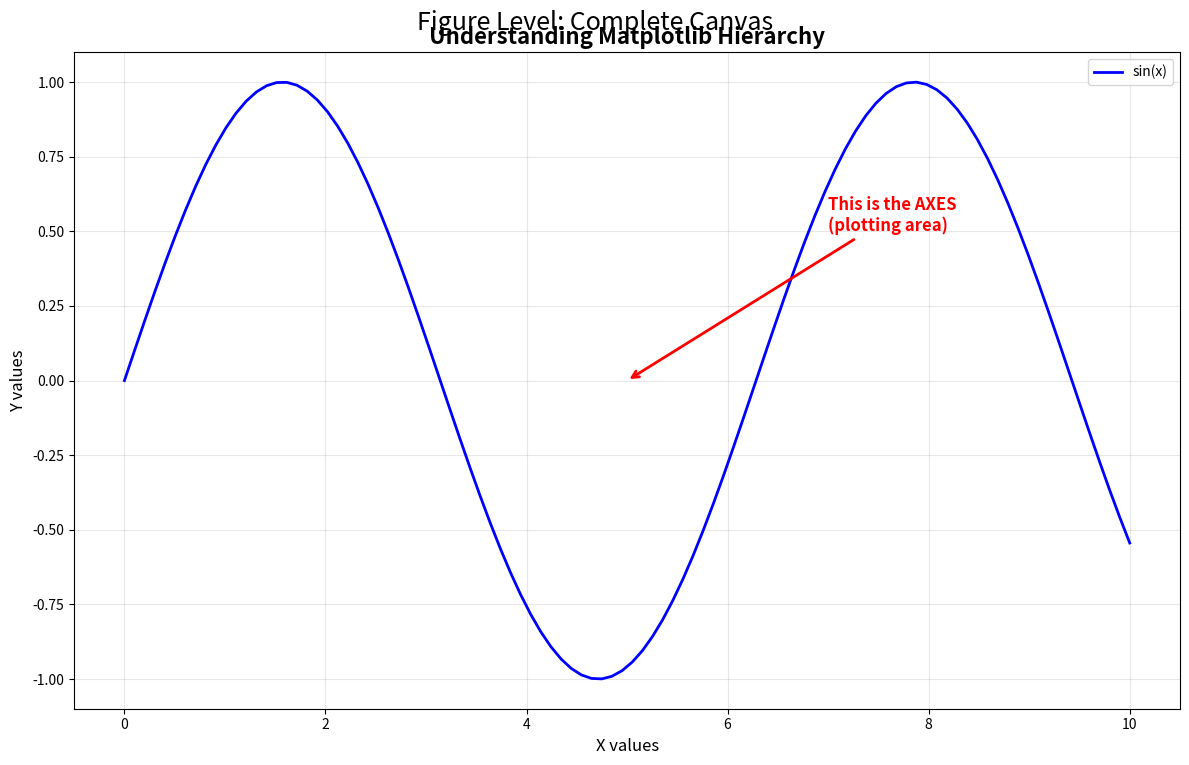
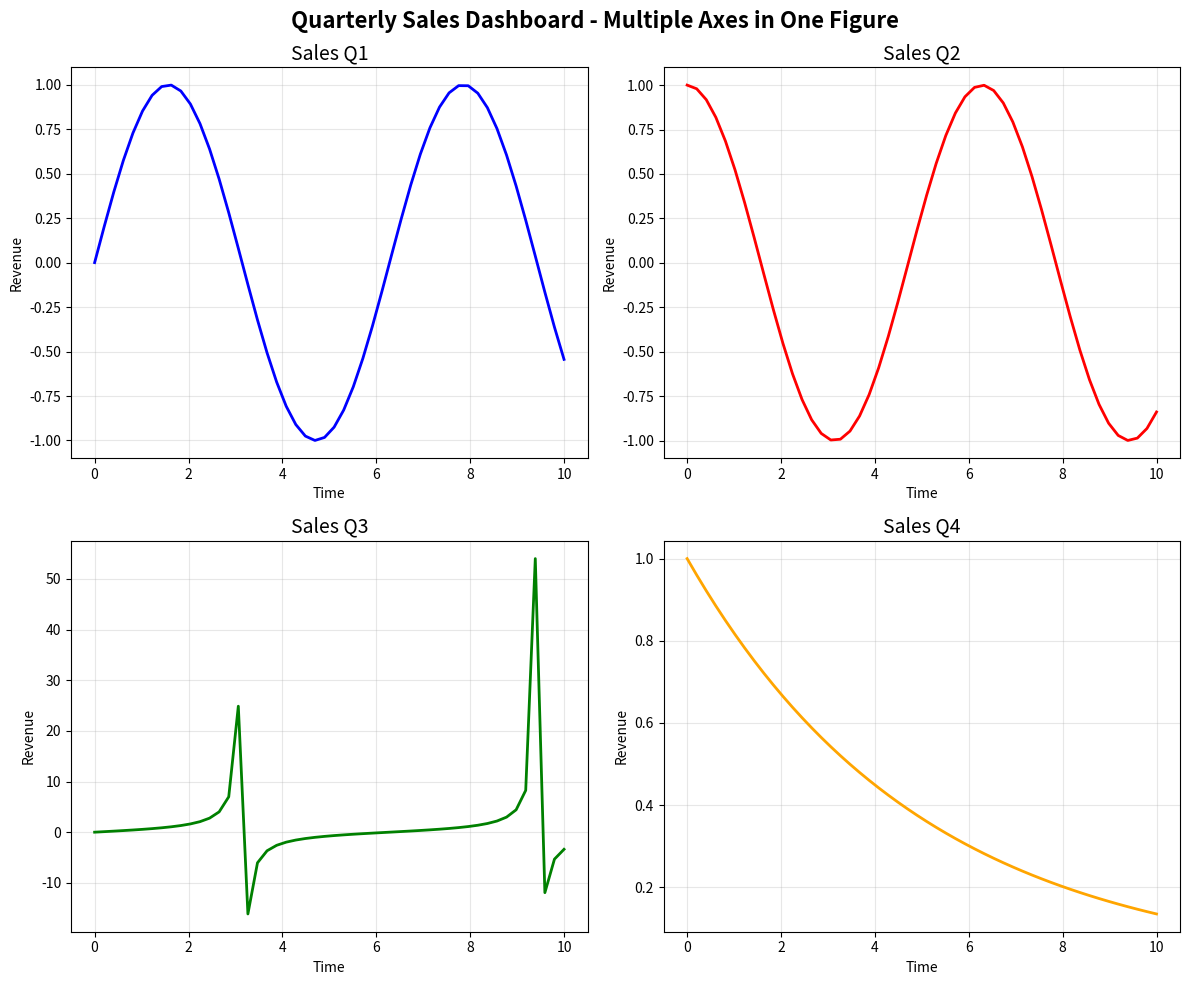
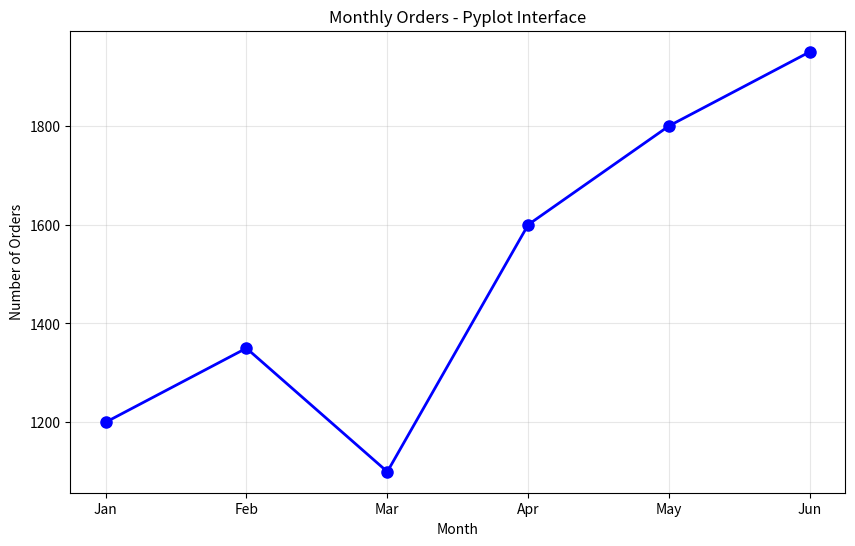
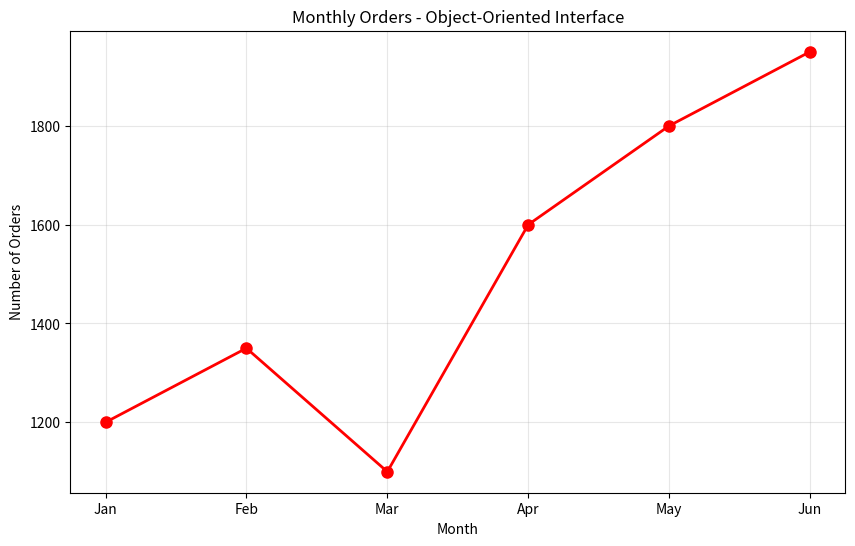
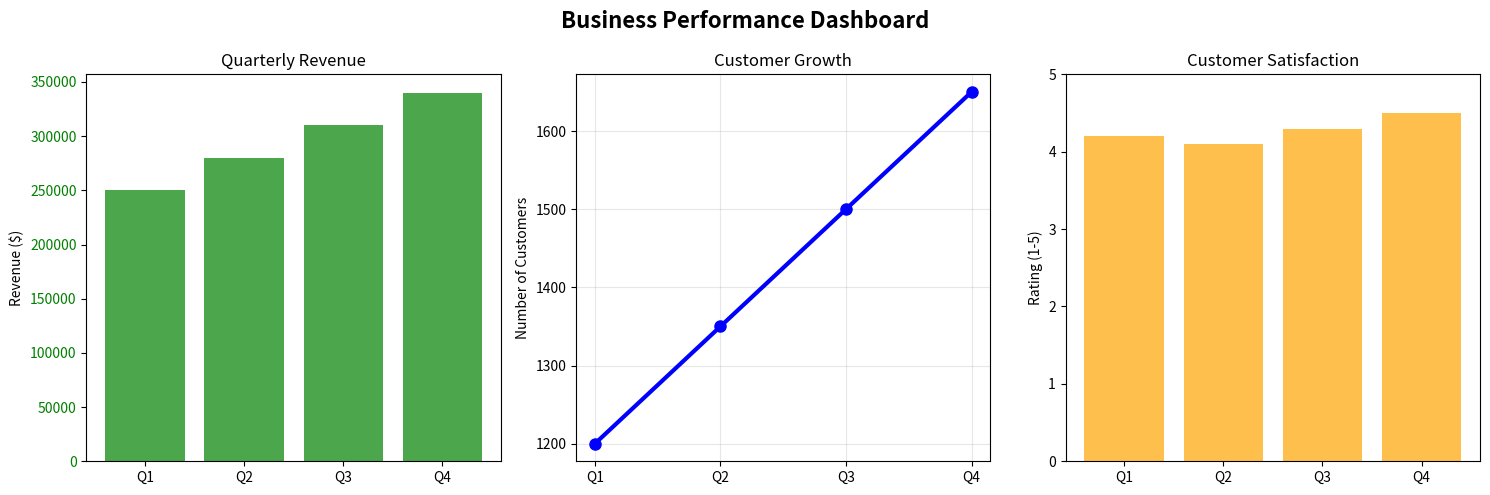
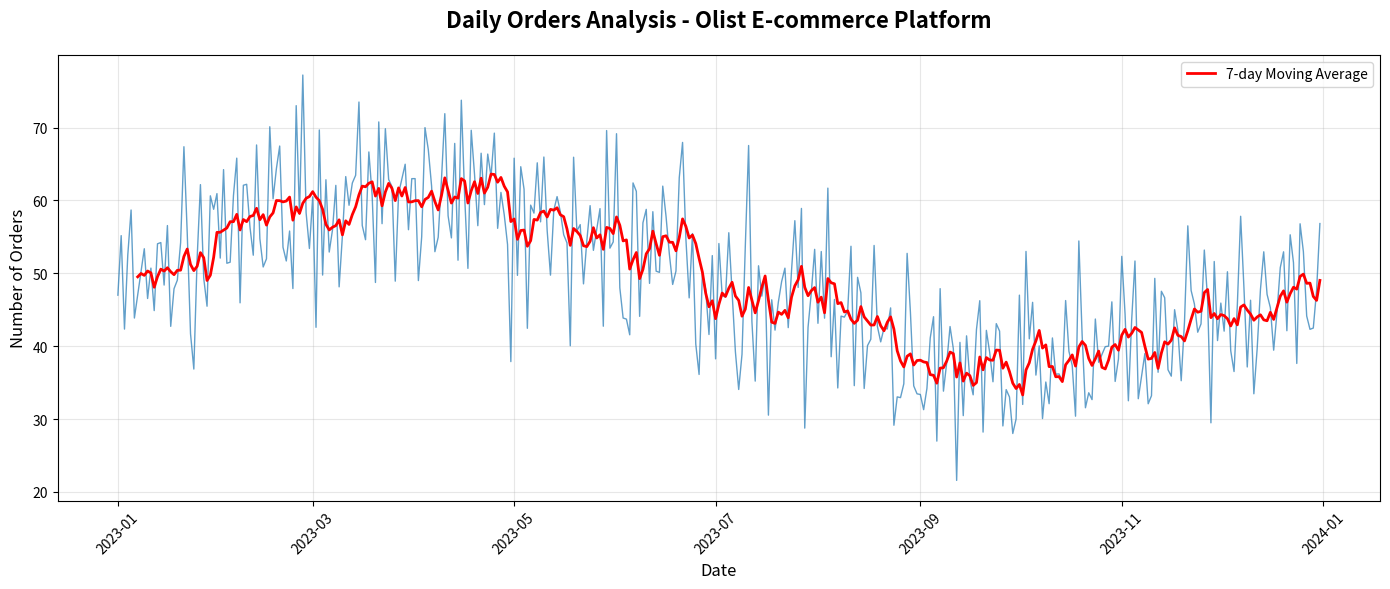

Reproduce these figures in Python, in order.
# Standard import convention for Matplotlib
import matplotlib.pyplot as plt
import numpy as np
import pandas as pd

# For better display in Jupyter notebooks
%matplotlib inline

# Check Matplotlib version
import matplotlib
print(f"Matplotlib version: {matplotlib.__version__}")

# Set default figure size for better visibility
plt.rcParams['figure.figsize'] = (10, 6)

# Demonstration of Figure and Axes relationship

# Create a figure with one axes
fig, ax = plt.subplots(figsize=(12, 8))

# Add some sample data
x = np.linspace(0, 10, 100)
y = np.sin(x)

# Plot on the axes
ax.plot(x, y, 'b-', linewidth=2, label='sin(x)')

# Customize the axes
ax.set_title('Understanding Matplotlib Hierarchy', fontsize=16, fontweight='bold')
ax.set_xlabel('X values', fontsize=12)
ax.set_ylabel('Y values', fontsize=12)
ax.grid(True, alpha=0.3)
ax.legend()

# Add a figure-level title (suptitle)
fig.suptitle('Figure Level: Complete Canvas', fontsize=18, y=0.95)

# Add text annotations to explain components
ax.annotate('This is the AXES\n(plotting area)', 
            xy=(5, 0), xytext=(7, 0.5),
            arrowprops=dict(arrowstyle='->', color='red', lw=2),
            fontsize=12, color='red', fontweight='bold')

plt.tight_layout()
plt.show()

print(f"Figure object: {type(fig)}")
print(f"Axes object: {type(ax)}")
print(f"Figure contains {len(fig.axes)} axes")

# Demonstration of multiple axes in one figure
# This is like having multiple charts in one Excel sheet

# Create figure with 2x2 grid of axes
fig, axes = plt.subplots(2, 2, figsize=(12, 10))

# Sample data for demonstration
x = np.linspace(0, 10, 50)
data_sets = [
    ('Sales Q1', np.sin(x), 'blue'),
    ('Sales Q2', np.cos(x), 'red'),
    ('Sales Q3', np.tan(x/2), 'green'),
    ('Sales Q4', np.exp(-x/5), 'orange')
]

# Plot on each axes
for i, (title, y_data, color) in enumerate(data_sets):
    row = i // 2
    col = i % 2
    
    axes[row, col].plot(x, y_data, color=color, linewidth=2)
    axes[row, col].set_title(title, fontsize=14)
    axes[row, col].grid(True, alpha=0.3)
    axes[row, col].set_xlabel('Time')
    axes[row, col].set_ylabel('Revenue')

# Figure-level title
fig.suptitle('Quarterly Sales Dashboard - Multiple Axes in One Figure', 
             fontsize=16, fontweight='bold')

plt.tight_layout()
plt.show()

print(f"This figure contains {len(fig.axes)} axes objects")
print(f"Axes array shape: {axes.shape}")

# PYPLOT INTERFACE (MATLAB-style)
# Quick and simple - works with "current" figure and axes

print("=== PYPLOT INTERFACE ===")

# Create sample e-commerce data
months = ['Jan', 'Feb', 'Mar', 'Apr', 'May', 'Jun']
orders = [1200, 1350, 1100, 1600, 1800, 1950]

# Using pyplot - notice we don't explicitly create figure/axes
plt.figure(figsize=(10, 6))
plt.plot(months, orders, 'bo-', linewidth=2, markersize=8)
plt.title('Monthly Orders - Pyplot Interface')
plt.xlabel('Month')
plt.ylabel('Number of Orders')
plt.grid(True, alpha=0.3)
plt.show()

print("Pyplot interface: Simple but less explicit control")

# OBJECT-ORIENTED INTERFACE
# Explicit control over figure and axes objects

print("=== OBJECT-ORIENTED INTERFACE ===")

# Explicitly create figure and axes objects
fig, ax = plt.subplots(figsize=(10, 6))

# Plot using the axes object
ax.plot(months, orders, 'ro-', linewidth=2, markersize=8)
ax.set_title('Monthly Orders - Object-Oriented Interface')
ax.set_xlabel('Month')
ax.set_ylabel('Number of Orders')
ax.grid(True, alpha=0.3)

plt.show()

print("Object-oriented interface: More explicit, better control")
print(f"We have explicit references to: {type(fig)} and {type(ax)}")

# WHEN TO USE WHICH INTERFACE?

print("=== COMPARISON: COMPLEX VISUALIZATION ===")
print("Creating a dashboard with multiple plots...")

# Sample business data
quarters = ['Q1', 'Q2', 'Q3', 'Q4']
revenue = [250000, 280000, 310000, 340000]
customers = [1200, 1350, 1500, 1650]
satisfaction = [4.2, 4.1, 4.3, 4.5]

# Object-oriented approach is better for complex layouts
fig, (ax1, ax2, ax3) = plt.subplots(1, 3, figsize=(15, 5))

# Revenue plot
ax1.bar(quarters, revenue, color='green', alpha=0.7)
ax1.set_title('Quarterly Revenue')
ax1.set_ylabel('Revenue ($)')
ax1.tick_params(axis='y', labelcolor='green')

# Customer count plot
ax2.plot(quarters, customers, 'bo-', linewidth=3, markersize=8)
ax2.set_title('Customer Growth')
ax2.set_ylabel('Number of Customers')
ax2.grid(True, alpha=0.3)

# Satisfaction plot
ax3.bar(quarters, satisfaction, color='orange', alpha=0.7)
ax3.set_title('Customer Satisfaction')
ax3.set_ylabel('Rating (1-5)')
ax3.set_ylim(0, 5)

# Figure-level title
fig.suptitle('Business Performance Dashboard', fontsize=16, fontweight='bold')

plt.tight_layout()
plt.show()

print("\n✅ Object-oriented interface excels at:")
print("   • Multiple subplots with different customizations")
print("   • Complex layouts and arrangements")
print("   • Professional, production-ready visualizations")
print("   • When you need to modify plots after creation")

# PRACTICAL EXAMPLE: E-commerce Data Visualization
# This simulates what you'll do with real Olist data

print("=== PRACTICAL BUSINESS EXAMPLE ===")

# Simulate Olist-like data
np.random.seed(42)
dates = pd.date_range('2023-01-01', '2023-12-31', freq='D')
daily_orders = np.random.poisson(lam=50, size=len(dates)) + np.sin(np.arange(len(dates)) * 2 * np.pi / 365) * 10

# Create professional visualization using OO interface
fig, ax = plt.subplots(figsize=(14, 6))

# Plot the data
ax.plot(dates, daily_orders, color='#1f77b4', linewidth=1, alpha=0.7)

# Add 7-day moving average
moving_avg = pd.Series(daily_orders).rolling(window=7).mean()
ax.plot(dates, moving_avg, color='red', linewidth=2, label='7-day Moving Average')

# Customize the plot
ax.set_title('Daily Orders Analysis - Olist E-commerce Platform', 
             fontsize=16, fontweight='bold', pad=20)
ax.set_xlabel('Date', fontsize=12)
ax.set_ylabel('Number of Orders', fontsize=12)
ax.grid(True, alpha=0.3)
ax.legend()

# Format dates on x-axis
import matplotlib.dates as mdates
ax.xaxis.set_major_formatter(mdates.DateFormatter('%Y-%m'))
ax.xaxis.set_major_locator(mdates.MonthLocator(interval=2))
plt.xticks(rotation=45)

plt.tight_layout()
plt.show()

print("This type of analysis helps businesses:")
print("• Identify seasonal trends")
print("• Plan inventory and staffing")
print("• Monitor business performance")
print("• Make data-driven decisions")